Run: headless pygame with SDL's dummy video driver; simulated clock (each Clock.tick advances the game by its frame time, no real sleeping); random seed 0; keys injected as events and as key.get_pressed() state; mouse plan: one left click at the window centre at the start of phase 2, then a move to the lower-right quarter at the start of phase 3.
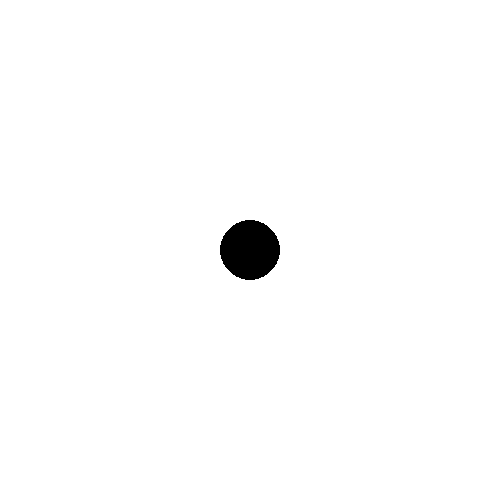
Frame 1 of 4 · flips 1–60 · no input
Frame 2 of 4 · flips 61–180 · clicked the window centre · tapped SPACE, RETURN · held RIGHT (→), D · screen unchanged from frame 1, image omitted
Frame 3 of 4 · flips 181–300 · moved the mouse to the lower-right quarter · held DOWN (↓), S · screen unchanged from frame 2, image omitted
Frame 4 of 4 · flips 301–420 · held LEFT (←), A, UP (↑), W · screen unchanged from frame 3, image omitted

The pygame program that drew these frames:

import pygame

pygame.init()
basic_surface = pygame.display.set_mode((500, 500))

x = 250
y = 250
radius = 30
bg_color = (255, 255, 255)
circle_color = (0, 0, 0)

clock = pygame.time.Clock()


while True:
    clock.tick(60)
    for event in pygame.event.get():
        if event.type == pygame.QUIT:
            exit()
        if event.type == pygame.MOUSEBUTTONDOWN:
            x = event.pos[0]
            y = event.pos[1]
        if event.type == pygame.MOUSEWHEEL:
            if event.y < 0:
                radius += 5
            else:
                radius -= 5
        if event.type == pygame.WINDOWFOCUSLOST:
            bg_color = (100, 100, 100)

        if event.type == pygame.WINDOWFOCUSGAINED:
            bg_color = (255, 255, 255)

        if event.type == pygame.KEYDOWN:
            if event.key == 49:
                circle_color = (255, 0, 0)
            if event.key == 50:
                circle_color = (255, 155, 0)
            if event.key == 51:
                circle_color = (255, 255, 0)
            if event.key == 52:
                circle_color = (0, 255, 0)
            if event.key == 53:
                circle_color = (0, 0, 255)
            if event.key == 54:
                circle_color = (145, 0, 255)
            if event.key == pygame.K_ESCAPE:
                circle_color = (0, 0, 0)

    basic_surface.fill(bg_color)
    pygame.draw.circle(basic_surface, circle_color, (x, y), radius)

    pygame.display.update()
